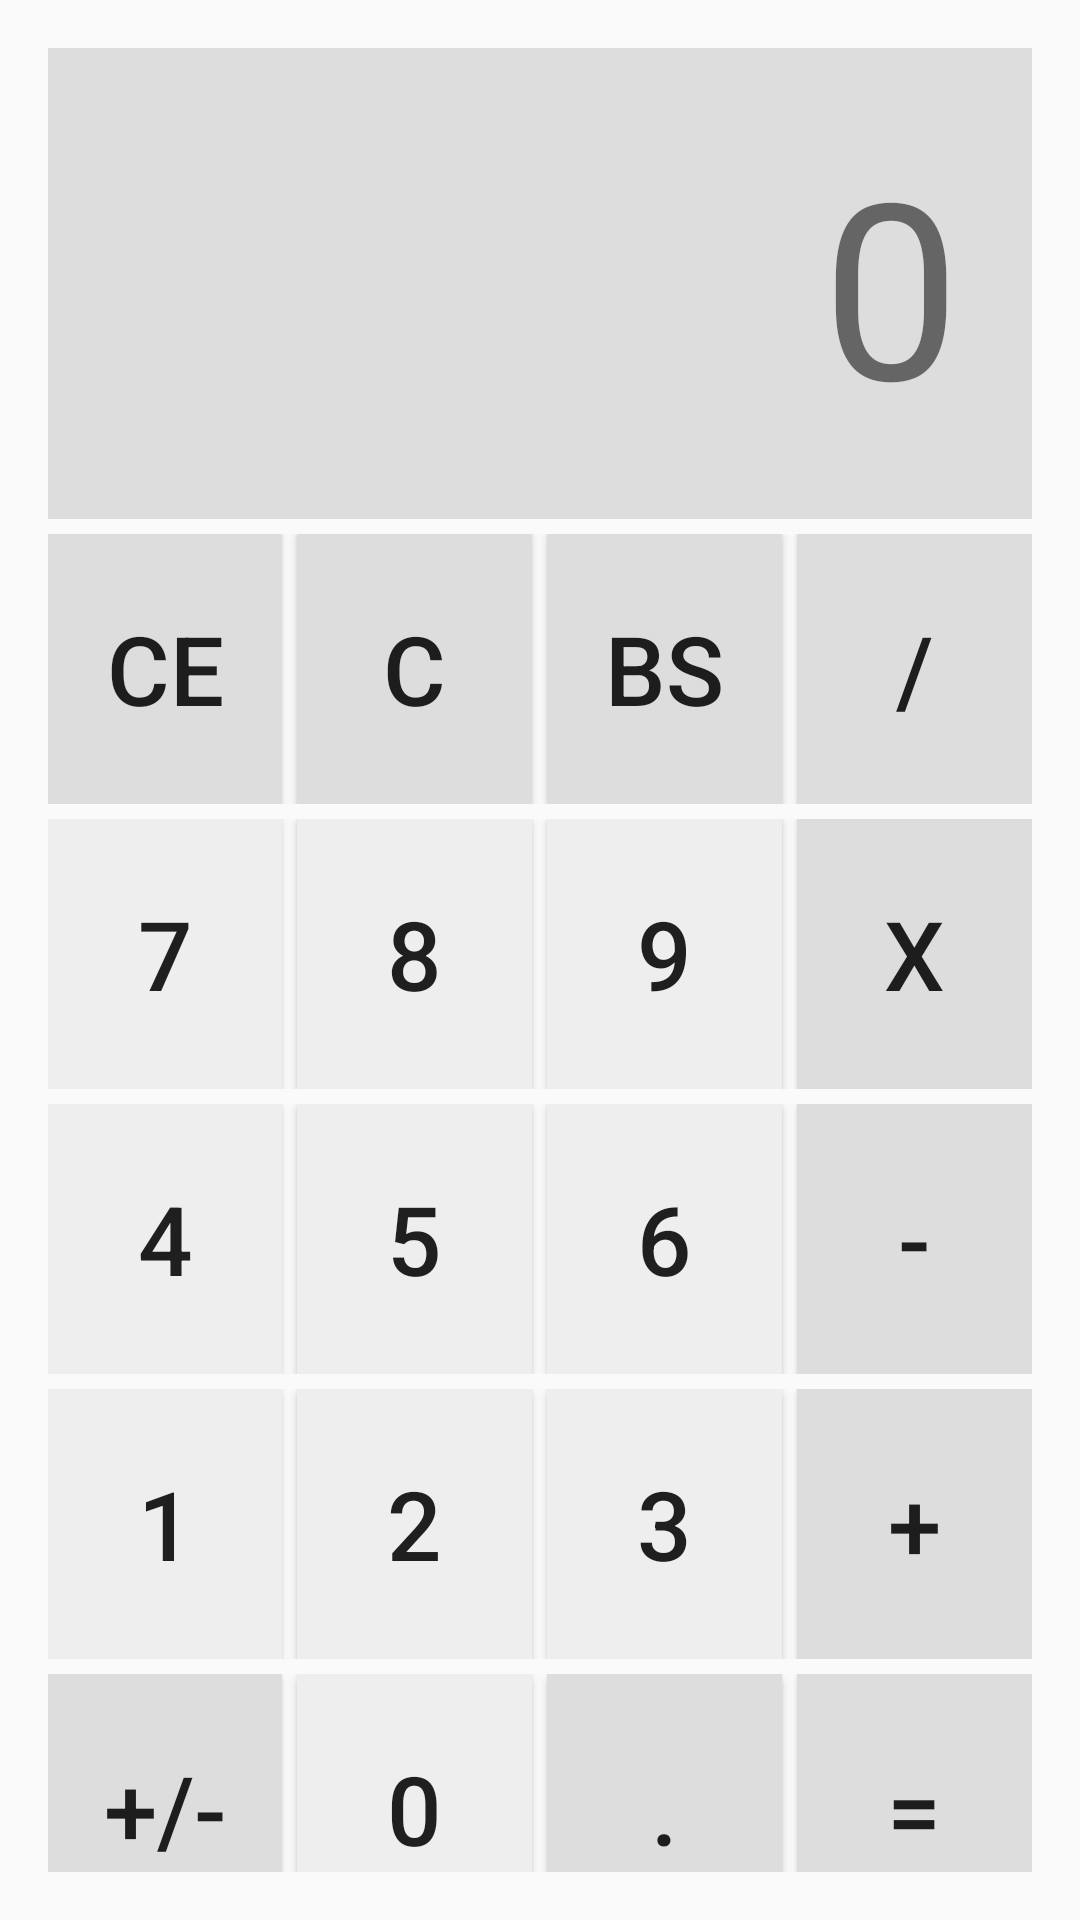

Produce the Android XML layout that renders to this screen, including the resource entries it uses.
<!-- AndroidManifest.xml: application theme Theme.AppCompat.Light.NoActionBar -->
<!-- res/layout/caculator_linear_layout.xml -->
<?xml version="1.0" encoding="utf-8"?>
<LinearLayout xmlns:android="http://schemas.android.com/apk/res/android"
    android:id="@+id/main"
    android:layout_height="match_parent"
    android:layout_width="match_parent"
    android:orientation="vertical"
    android:padding="16dp">
    <TextView
        android:id="@+id/text_result"
        android:layout_width="match_parent"
        android:layout_height="wrap_content"
        android:background="#DDDDDD"
        android:gravity="right"
        android:padding="24dp"
        android:text="0"
        android:textSize="82sp" />
    <LinearLayout
        android:layout_width = "match_parent"
        android:layout_height = "wrap_content"
        android:layout_marginTop="5dp"
        android:orientation="horizontal">
        <Button
            android:layout_width="0dp"
            android:layout_height="90dp"
            android:layout_weight="1"
            android:background="#DDDDDD"
            android:textSize="32sp"
            android:layout_marginEnd="5dp"
            android:text="CE" />
        <Button
            android:id="@+id/btnc"
            android:layout_width="0dp"
            android:layout_height="90dp"
            android:layout_weight="1"
            android:background="#DDDDDD"
            android:layout_marginEnd="5dp"
            android:textSize="32sp"
            android:text="C" />
        <Button
            android:layout_width="0dp"
            android:layout_height="90dp"
            android:layout_weight="1"
            android:background="#DDDDDD"
            android:layout_marginEnd="5dp"
            android:textSize="32sp"
            android:text="BS" />
        <Button
            android:id="@+id/btn_chia"
            android:layout_width="0dp"
            android:layout_height="90dp"
            android:layout_weight="1"
            android:background="#DDDDDD"
            android:textSize="32sp"
            android:text="/" />
    </LinearLayout>
    <LinearLayout
        android:layout_width = "match_parent"
        android:layout_height = "wrap_content"
        android:layout_marginTop="5dp"
        android:orientation="horizontal">
        <Button
            android:id="@+id/btn7"
            android:layout_width="0dp"
            android:layout_height="90dp"
            android:layout_weight="1"
            android:background="#eeeeee"
            android:layout_marginEnd="5dp"
            android:textSize="32sp"
            android:text="7" />
        <Button
            android:id="@+id/btn8"
            android:layout_width="0dp"
            android:layout_height="90dp"
            android:layout_weight="1"
            android:background="#eeeeee"
            android:layout_marginEnd="5dp"
            android:textSize="32sp"
            android:text="8" />
        <Button
            android:id="@+id/btn9"
            android:layout_width="0dp"
            android:layout_height="90dp"
            android:layout_weight="1"
            android:background="#eeeeee"
            android:layout_marginEnd="5dp"
            android:textSize="32sp"
            android:text="9" />
        <Button
            android:id="@+id/btn_nhan"
            android:layout_width="0dp"
            android:layout_height="90dp"
            android:layout_weight="1"
            android:background="#DDDDDD"
            android:textSize="32sp"
            android:text="x" />
    </LinearLayout>
    <LinearLayout
        android:layout_width = "match_parent"
        android:layout_height = "wrap_content"
        android:layout_marginTop="5dp"
        android:orientation="horizontal">
        <Button
            android:id="@+id/btn4"
            android:layout_width="0dp"
            android:layout_height="90dp"
            android:layout_weight="1"
            android:background="#eeeeee"
            android:layout_marginEnd="5dp"
            android:textSize="32sp"
            android:text="4" />
        <Button
            android:id="@+id/btn5"
            android:layout_width="0dp"
            android:layout_height="90dp"
            android:layout_weight="1"
            android:background="#eeeeee"
            android:layout_marginEnd="5dp"
            android:textSize="32sp"
            android:text="5" />
        <Button
            android:id="@+id/btn6"
            android:layout_width="0dp"
            android:layout_height="90dp"
            android:layout_weight="1"
            android:background="#eeeeee"
            android:layout_marginEnd="5dp"
            android:textSize="32sp"
            android:text="6" />
        <Button
            android:id="@+id/btn_tru"
            android:layout_width="0dp"
            android:layout_height="90dp"
            android:layout_weight="1"
            android:background="#DDDDDD"
            android:textSize="32sp"
            android:text="-" />
    </LinearLayout>
    <LinearLayout
        android:layout_width = "match_parent"
        android:layout_height = "wrap_content"
        android:layout_marginTop="5dp"
        android:orientation="horizontal">
        <Button
            android:id="@+id/btn1"
            android:layout_width="0dp"
            android:layout_height="90dp"
            android:layout_weight="1"
            android:background="#eeeeee"
            android:layout_marginEnd="5dp"
            android:textSize="32sp"
            android:text="1" />
        <Button
            android:id="@+id/btn2"
            android:layout_width="0dp"
            android:layout_height="90dp"
            android:layout_weight="1"
            android:background="#eeeeee"
            android:layout_marginEnd="5dp"
            android:textSize="32sp"
            android:text="2" />
        <Button
            android:id="@+id/btn3"
            android:layout_width="0dp"
            android:layout_height="90dp"
            android:layout_weight="1"
            android:background="#eeeeee"
            android:layout_marginEnd="5dp"
            android:textSize="32sp"
            android:text="3" />
        <Button
            android:id="@+id/btnAdd"
            android:layout_width="0dp"
            android:layout_height="90dp"
            android:layout_weight="1"
            android:background="#DDDDDD"
            android:textSize="32sp"
            android:text="+" />
    </LinearLayout>
    <LinearLayout
        android:layout_width = "match_parent"
        android:layout_height = "wrap_content"
        android:layout_marginTop="5dp"
        android:orientation="horizontal">
        <Button
            android:layout_width="0dp"
            android:layout_height="90dp"
            android:layout_weight="1"
            android:background="#DDDDDD"
            android:layout_marginEnd="5dp"
            android:textSize="32sp"
            android:text="+/-" />
        <Button
            android:id="@+id/btn0"
            android:layout_width="0dp"
            android:layout_height="90dp"
            android:layout_weight="1"
            android:background="#eeeeee"
            android:layout_marginEnd="5dp"
            android:textSize="32sp"
            android:text="0" />
        <Button
            android:layout_width="0dp"
            android:layout_height="90dp"
            android:layout_weight="1"
            android:background="#DDDDDD"
            android:layout_marginEnd="5dp"
            android:textSize="32sp"
            android:text="." />
        <Button
            android:id="@+id/btnEqual"
            android:layout_width="0dp"
            android:layout_height="90dp"
            android:layout_weight="1"
            android:background="#DDDDDD"
            android:textSize="32sp"
            android:text="=" />
    </LinearLayout>
</LinearLayout>
<!-- resources referenced by this layout -->
<resources>

</resources>
